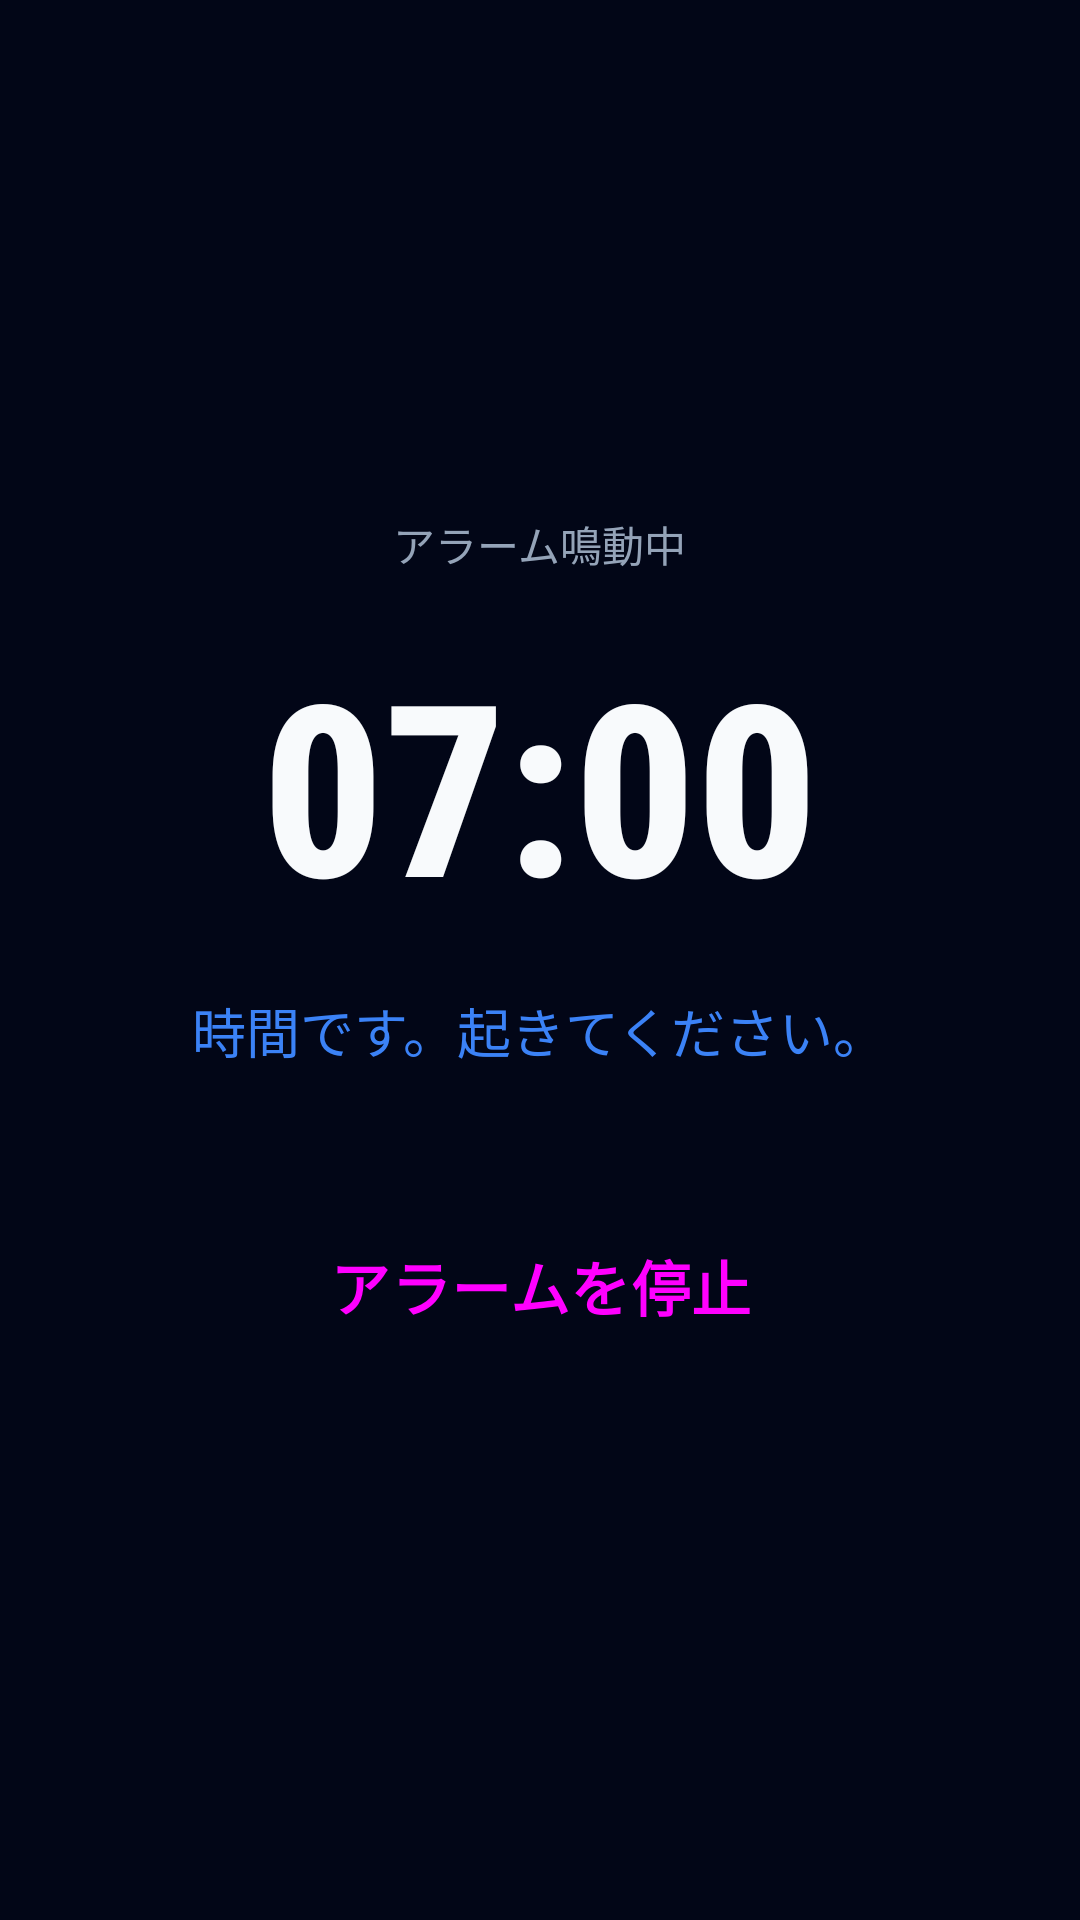

Write the Android layout XML for this screen, with the resource values it uses.
<!-- AndroidManifest.xml: application theme Theme.VoiceVoxアラーム -->
<!-- res/layout/activity_alarm_alert.xml -->
<?xml version="1.0" encoding="utf-8"?>
<FrameLayout xmlns:android="http://schemas.android.com/apk/res/android"
    xmlns:app="http://schemas.android.com/apk/res-auto"
    android:layout_width="match_parent"
    android:layout_height="match_parent"
    android:background="@color/background">

    
    <LinearLayout
        android:id="@+id/alertMainContainer"
        android:layout_width="match_parent"
        android:layout_height="match_parent"
        android:orientation="vertical"
        android:gravity="center"
        android:padding="32dp">

        <TextView
            android:id="@+id/alertTitle"
            android:layout_width="wrap_content"
            android:layout_height="wrap_content"
            android:text="アラーム鳴動中"
            android:textSize="14sp"
            android:textColor="@color/text_secondary"
            android:layout_marginBottom="16dp"/>

        <TextView
            android:id="@+id/alertTime"
            android:layout_width="wrap_content"
            android:layout_height="wrap_content"
            android:text="07:00"
            android:textSize="80sp"
            android:textStyle="bold"
            android:textColor="@color/text_primary"
            android:fontFamily="sans-serif-condensed-medium"
            android:layout_marginBottom="16dp"/>

        <TextView
            android:id="@+id/alertQrBadge"
            android:layout_width="wrap_content"
            android:layout_height="wrap_content"
            android:background="@drawable/bg_priority_badge"
            android:backgroundTint="@color/accent"
            android:paddingHorizontal="12dp"
            android:paddingVertical="4dp"
            android:text="@string/alarm_qr_badge"
            android:textSize="12sp"
            android:textStyle="bold"
            android:textColor="@color/white"
            android:visibility="gone"
            android:layout_marginBottom="24dp"/>

        <TextView
            android:id="@+id/alertMessage"
            android:layout_width="wrap_content"
            android:layout_height="wrap_content"
            android:text="時間です。起きてください。"
            android:textSize="18sp"
            android:textColor="@color/accent"
            android:gravity="center"
            android:layout_marginBottom="32dp"/>

        <Button
            android:id="@+id/stopAlarmNowButton"
            style="@style/Widget.Material3.Button.TonalButton"
            android:layout_width="match_parent"
            android:layout_height="80dp"
            android:text="アラームを停止"
            android:textSize="20sp"
            android:textStyle="bold"
            app:cornerRadius="40dp" />

    </LinearLayout>

    
    <LinearLayout
        android:id="@+id/qrScannerOverlay"
        android:layout_width="match_parent"
        android:layout_height="match_parent"
        android:orientation="vertical"
        android:background="@color/black"
        android:visibility="gone">

        <TextView
            android:id="@+id/qrPromptText"
            android:layout_width="match_parent"
            android:layout_height="wrap_content"
            android:gravity="center"
            android:padding="20dp"
            android:text="@string/alarm_qr_scan_prompt"
            android:textColor="@color/white"
            android:textSize="16sp"
            android:textStyle="bold" />

        <com.journeyapps.barcodescanner.DecoratedBarcodeView
            android:id="@+id/barcodeScannerView"
            android:layout_width="match_parent"
            android:layout_height="0dp"
            android:layout_weight="1" />

        <Button
            android:id="@+id/btnCancelQrScan"
            style="@style/Widget.Material3.Button.TextButton"
            android:layout_width="wrap_content"
            android:layout_height="wrap_content"
            android:layout_gravity="center"
            android:layout_margin="16dp"
            android:text="キャンセル"
            android:textColor="@color/white" />

    </LinearLayout>

</FrameLayout>
<!-- resources referenced by this layout -->
<resources>
  <color name="accent">#3B82F6</color>
  <color name="background">#020617</color>
  <color name="black">#FF000000</color>
  <color name="text_primary">#F8FAFC</color>
  <color name="text_secondary">#94A3B8</color>
  <color name="white">#FFFFFFFF</color>
  <!-- drawable bg_priority_badge (drawable) -->
  <?xml version="1.0" encoding="utf-8"?>
  <shape xmlns:android="http://schemas.android.com/apk/res/android">
      <corners android:radius="4dp" />
      <solid android:color="@color/primary" />
  </shape>
  <string name="alarm_qr_badge">QR解除</string>
  <string name="alarm_qr_scan_prompt">解除用QRコードをスキャンしてください</string>
  <style name="Theme.VoiceVoxアラーム" parent="Base.Theme.VoiceVoxアラーム" />
  <color name="primary">#06B6D4</color>
  <style name="Base.Theme.VoiceVoxアラーム" parent="Theme.Material3.DayNight.NoActionBar">
          
          <item name="colorPrimary">@color/primary</item>
          <item name="colorOnPrimary">@color/white</item>
          <item name="colorPrimaryContainer">@color/primary_container</item>
          <item name="colorOnPrimaryContainer">@color/white</item>
  
          
          <item name="colorSecondary">@color/secondary</item>
          <item name="colorOnSecondary">@color/white</item>
  
          
          <item name="colorTertiary">@color/accent</item>
          <item name="colorOnTertiary">@color/white</item>
  
          <item name="colorSurface">@color/surface</item>
          <item name="colorOutline">@color/outline</item>
  
          
          <item name="android:windowBackground">@drawable/bg_cyber_deep_blue</item>
          <item name="android:navigationBarColor">@color/background</item>
  
          
          <item name="android:statusBarColor">#020617</item>
          <item name="android:windowLightStatusBar" tools:targetApi="m">false</item>
          <item name="android:windowLightNavigationBar" tools:targetApi="27">false</item>
      </style>
  <color name="primary_container">#1E293B</color>
  <color name="secondary">#64748B</color>
  <color name="surface">#0F172A</color>
  <color name="outline">#1E293B</color>
  <!-- drawable bg_cyber_deep_blue (drawable) -->
  <?xml version="1.0" encoding="utf-8"?>
  <shape xmlns:android="http://schemas.android.com/apk/res/android">
      <gradient
          android:startColor="#0A1128"
          android:endColor="#020617"
          android:angle="270" />
  </shape>
</resources>
